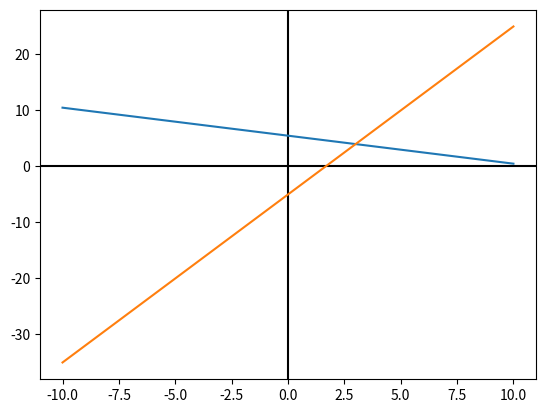

Generate this figure with matplotlib:
import numpy as np
import sympy as sp
import matplotlib.pyplot as plt

# Gauss Jordan
def gaussJordan():
    print("Sistem Persamaan Linear")
    print("x + 2y = 11")
    print("3x - y = 5")


    A = np.array([[1,2],[3,-1]])
    B = np.array([11,5])
    C = np.concatenate((A, B[:,None]), axis=1)

    print(C)

    C_rref = sp.Matrix(C).rref()[0]

    print(C_rref)
    exit()

# Grafik
def grafik():
    print("x + 2y = 11")
    print("3x - y = 5")
    
    x = np.linspace(-10,10,100)
    plt.axvline(x=0, color='k')
    plt.axhline(y=0, color='k')

    y = (11 - x)/2
    y2 = (5 - 3*x)/-1
    plt.plot(x,y)
    plt.plot(x,y2)
    plt.show()  
    exit()

# Substitusi
def substitusi():
    print("x + 2y = 11")
    print("3x - y = 5")


# Eleminasi
def eleminasi():
    print("x + 2y = 11")
    print("3x - y = 5")
    


grafik()
